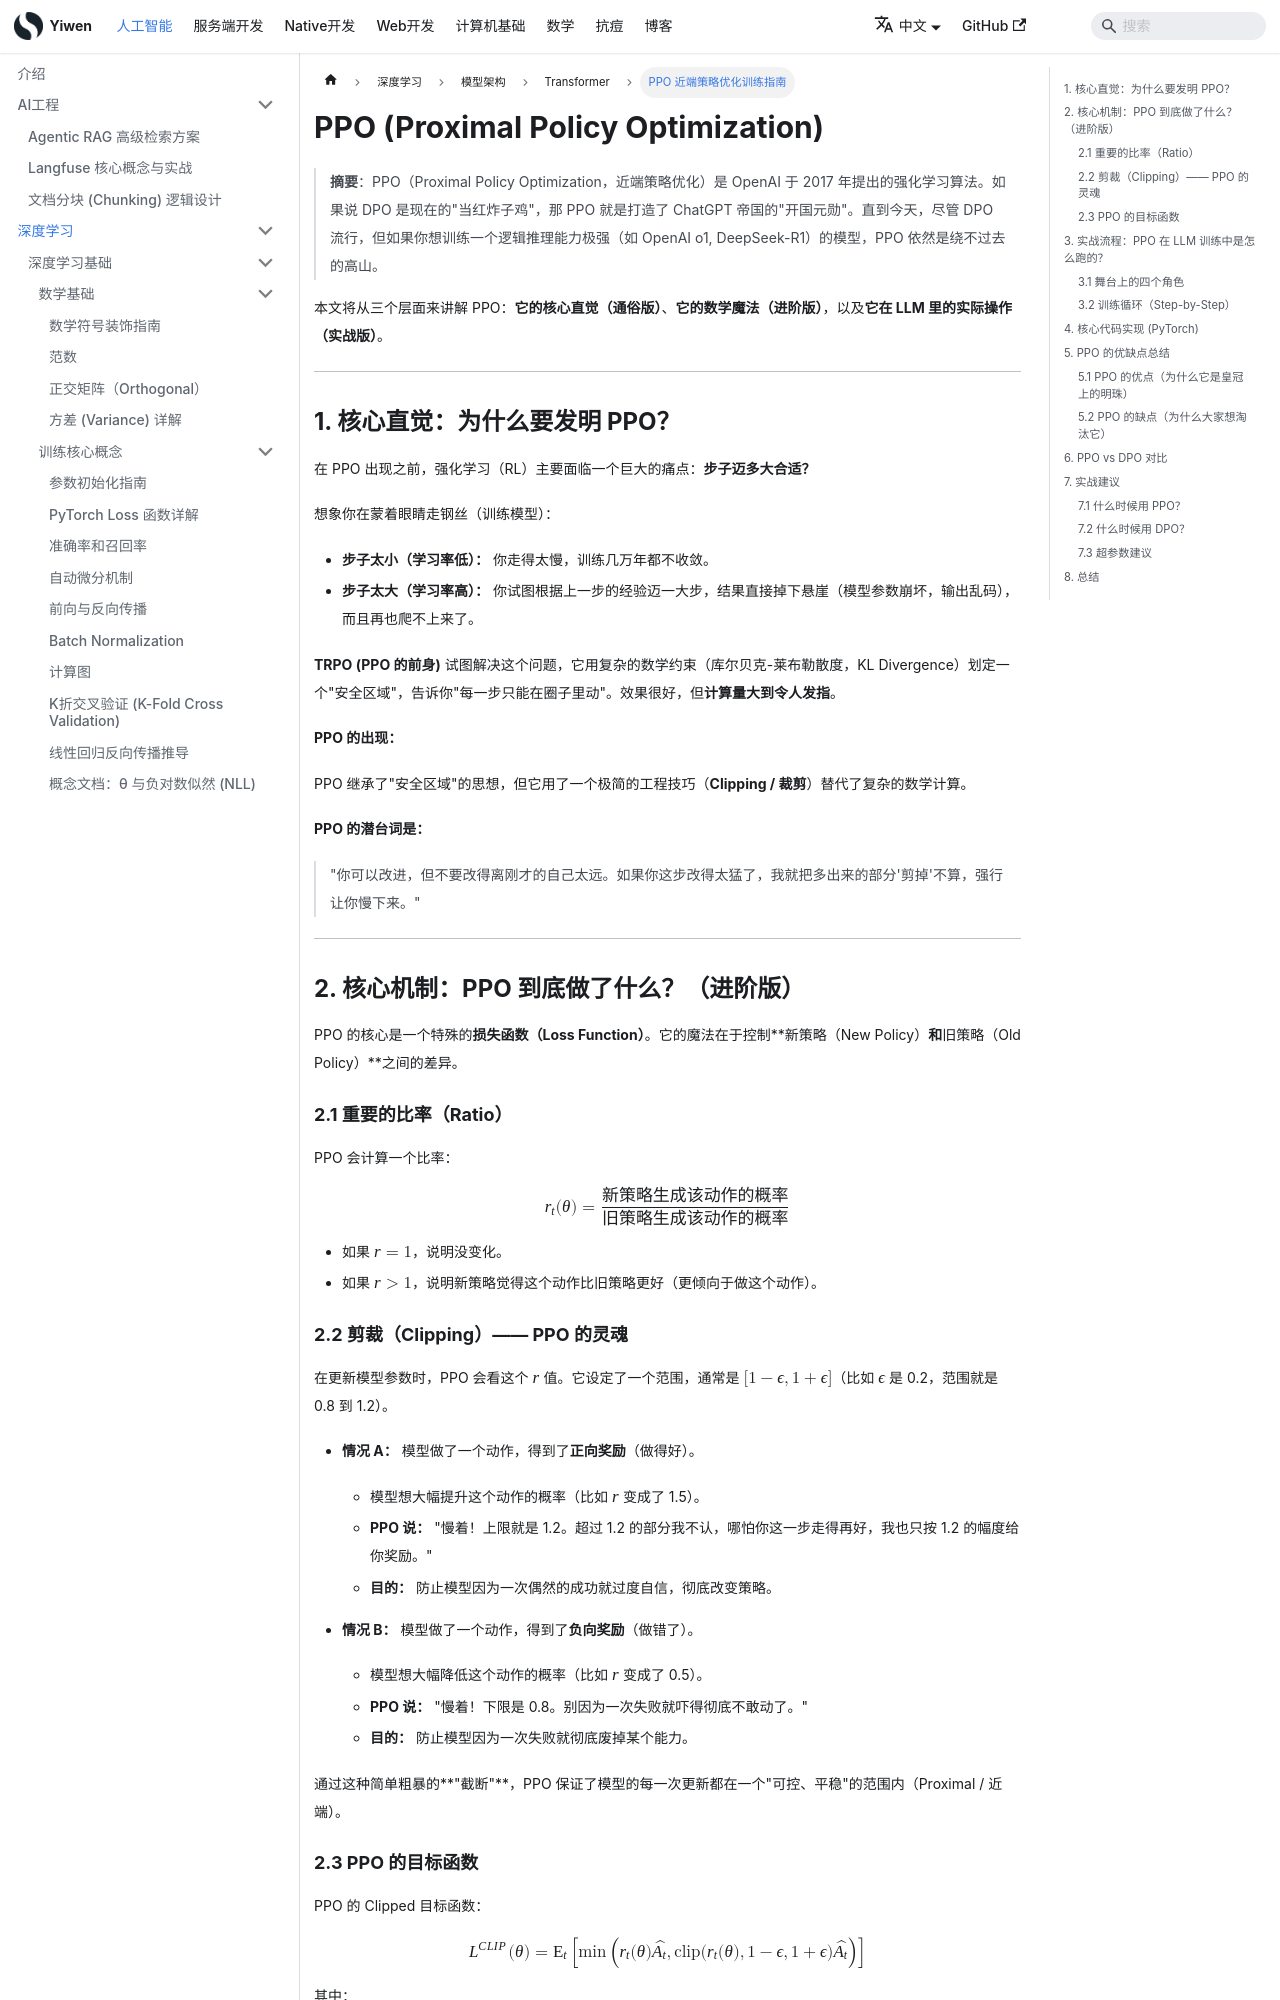

repository: Hao-yiwen/yiwen-blog-website · page: docs/ai/training/architectures/transformer/ppo-training-guide/index.html · generator: docusaurus

---
title: PPO 近端策略优化训练指南
sidebar_position: 26
tags: [PPO, RLHF, 强化学习, LLM对齐, 微调, DPO]
---

# PPO (Proximal Policy Optimization)

> **摘要**：PPO（Proximal Policy Optimization，近端策略优化）是 OpenAI 于 2017 年提出的强化学习算法。如果说 DPO 是现在的"当红炸子鸡"，那 PPO 就是打造了 ChatGPT 帝国的"开国元勋"。直到今天，尽管 DPO 流行，但如果你想训练一个逻辑推理能力极强（如 OpenAI o1, DeepSeek-R1）的模型，PPO 依然是绕不过去的高山。

本文将从三个层面来讲解 PPO：**它的核心直觉（通俗版）**、**它的数学魔法（进阶版）**，以及**它在 LLM 里的实际操作（实战版）**。

-----

## 1. 核心直觉：为什么要发明 PPO？

在 PPO 出现之前，强化学习（RL）主要面临一个巨大的痛点：**步子迈多大合适？**

想象你在蒙着眼睛走钢丝（训练模型）：

* **步子太小（学习率低）：** 你走得太慢，训练几万年都不收敛。
* **步子太大（学习率高）：** 你试图根据上一步的经验迈一大步，结果直接掉下悬崖（模型参数崩坏，输出乱码），而且再也爬不上来了。

**TRPO (PPO 的前身)** 试图解决这个问题，它用复杂的数学约束（库尔贝克-莱布勒散度，KL Divergence）划定一个"安全区域"，告诉你"每一步只能在圈子里动"。效果很好，但**计算量大到令人发指**。

**PPO 的出现：**

PPO 继承了"安全区域"的思想，但它用了一个极简的工程技巧（**Clipping / 裁剪**）替代了复杂的数学计算。

**PPO 的潜台词是：**

> "你可以改进，但不要改得离刚才的自己太远。如果你这步改得太猛了，我就把多出来的部分'剪掉'不算，强行让你慢下来。"

-----

## 2. 核心机制：PPO 到底做了什么？（进阶版）

PPO 的核心是一个特殊的**损失函数（Loss Function）**。它的魔法在于控制**新策略（New Policy）**和**旧策略（Old Policy）**之间的差异。

### 2.1 重要的比率（Ratio）

PPO 会计算一个比率：

$$
r_t(\theta) = \frac{\text{新策略生成该动作的概率}}{\text{旧策略生成该动作的概率}}
$$

* 如果 $r = 1$，说明没变化。
* 如果 $r > 1$，说明新策略觉得这个动作比旧策略更好（更倾向于做这个动作）。

### 2.2 剪裁（Clipping）—— PPO 的灵魂

在更新模型参数时，PPO 会看这个 $r$ 值。它设定了一个范围，通常是 $[1-\epsilon, 1+\epsilon]$（比如 $\epsilon$ 是 0.2，范围就是 0.8 到 1.2）。

* **情况 A：** 模型做了一个动作，得到了**正向奖励**（做得好）。
    * 模型想大幅提升这个动作的概率（比如 $r$ 变成了 1.5）。
    * **PPO 说：** "慢着！上限就是 1.2。超过 1.2 的部分我不认，哪怕你这一步走得再好，我也只按 1.2 的幅度给你奖励。"
    * **目的：** 防止模型因为一次偶然的成功就过度自信，彻底改变策略。

* **情况 B：** 模型做了一个动作，得到了**负向奖励**（做错了）。
    * 模型想大幅降低这个动作的概率（比如 $r$ 变成了 0.5）。
    * **PPO 说：** "慢着！下限是 0.8。别因为一次失败就吓得彻底不敢动了。"
    * **目的：** 防止模型因为一次失败就彻底废掉某个能力。

通过这种简单粗暴的**"截断"**，PPO 保证了模型的每一次更新都在一个"可控、平稳"的范围内（Proximal / 近端）。

### 2.3 PPO 的目标函数

PPO 的 Clipped 目标函数：

$$
L^{CLIP}(\theta) = \mathbb{E}_t \left[ \min \left( r_t(\theta) \hat{A}_t, \text{clip}(r_t(\theta), 1-\epsilon, 1+\epsilon) \hat{A}_t \right) \right]
$$

其中：
- $r_t(\theta) = \frac{\pi_\theta(a_t|s_t)}{\pi_{\theta_{old}}(a_t|s_t)}$ 是新旧策略的概率比
- $\hat{A}_t$ 是优势函数估计（Advantage Estimation）
- $\epsilon$ 是裁剪参数（通常 0.1~0.2）

-----

## 3. 实战流程：PPO 在 LLM 训练中是怎么跑的？

这是大家最关心的部分：**ChatGPT 是怎么用 PPO 练出来的？**

这个过程被称为 **RLHF（Reinforcement Learning from Human Feedback）**。在 PPO 阶段，你的显卡里通常需要同时加载 **4 个模型**（这也是为什么 PPO 显存消耗巨大的原因）。
